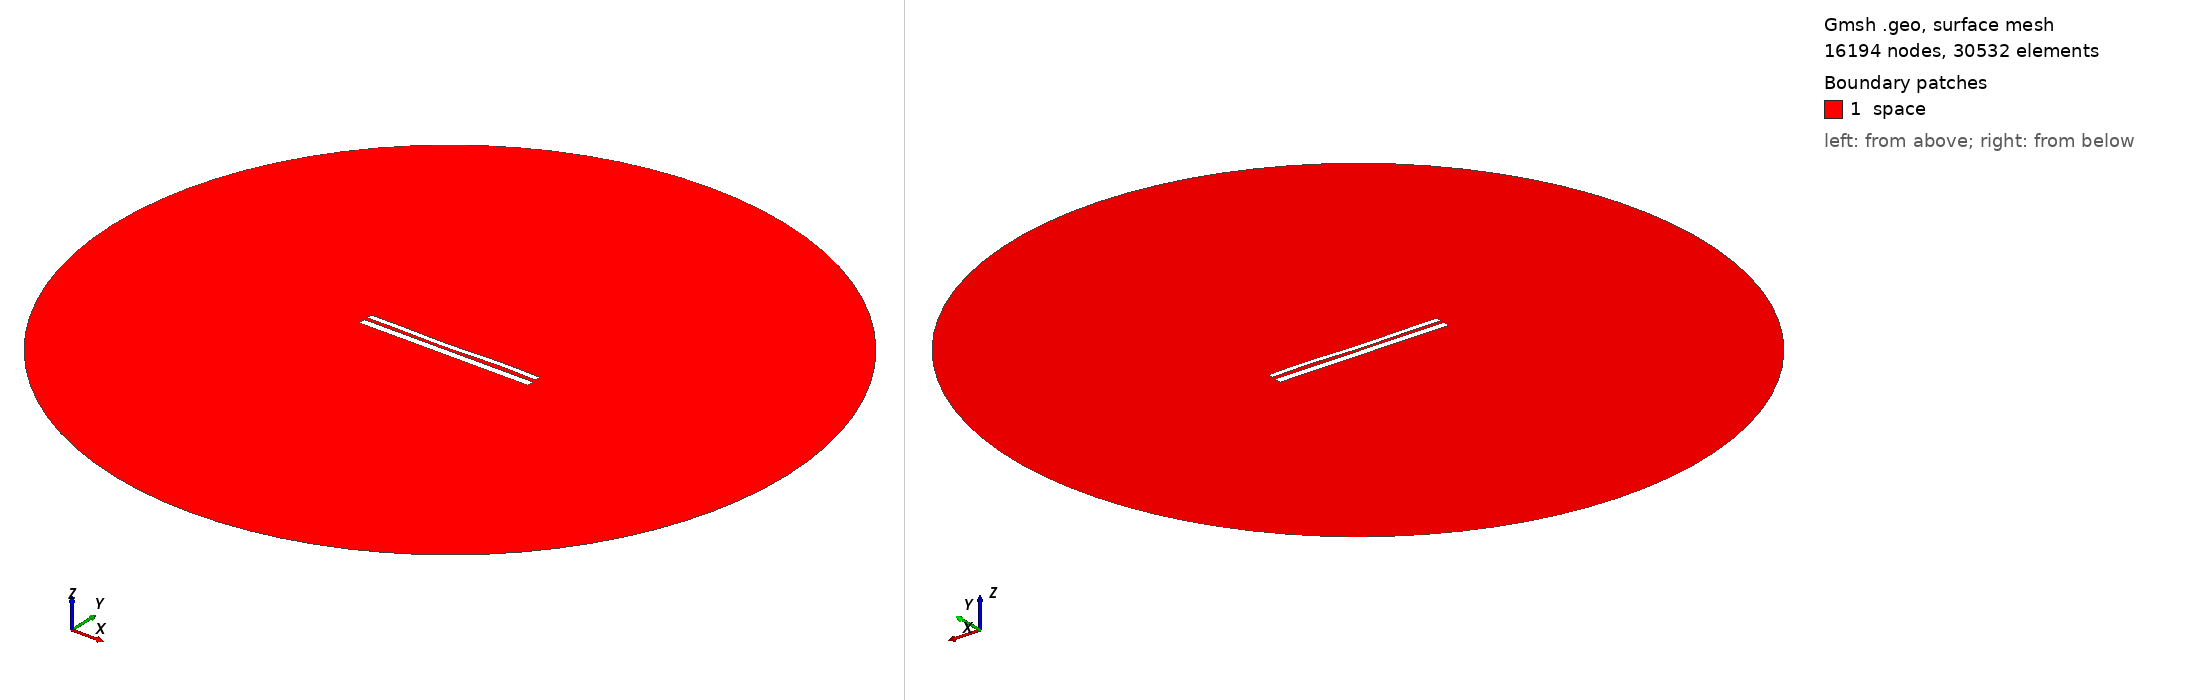

Gmsh geometry script, surface-meshed: 16194 nodes, 30532 surface elements. Boundary patches (legend numbers): 1 space. Left view from above one corner, right view from below the opposite corner. Legend entries are the model's physical surfaces. The drawing asked Gmsh for element sizes between 1% and 20% of the model's largest extent; the script's own settings can give other sizes.

=== 1353.geo (drawn) ===
//---------------------------------------
// Geometry kernel
//---------------------------------------

SetFactory("OpenCASCADE");



//---------------------------------------
// Parameters of the geometry
//---------------------------------------

// Overetch of the upper plate
overetch = 0.375;

// Distance between the plates
distance = 1.75;

// Discretization over the x axis (for the deformation)
nx = 50; 

// Length of the plate
L = 100 - overetch; 

// Number of modes
n = 4; 

// 1st mode coefficient
coeff(1) = 0.15;
beta(1) = 0.596864 * 3.1415926535 / L;

// 2nd mode coefficient
coeff(2) = -0.15;
beta(2) = 1.49418 * 3.1415926535 / L;

// 3rd mode coefficient
coeff(3) = -0.15;
beta(3) = 2.50025 * 3.1415926535 / L;

// 4th mode coefficient
coeff(4) = 0.15;
beta(4) = 3.49999 * 3.1415926535 / L;



//---------------------------------------
// Upper plate (deformed rectangle)
//---------------------------------------

// Coordiantes of the upper plate
xmin = -50;
xmax = 50 - overetch;

// Height of the upper plate
yheight = 4 - 2 * overetch;

// Indexes of the points
UpperID[] = {};
LowerID[] = {};
LeftID[] = {};
RightID[] = {};

// Point index
p = 1;

// Horizontal edges
For i In {1:nx}
    x = xmin + (i-1)*(xmax - xmin)/(nx-1);

    y_bottom = distance / 2 + overetch;
    For j In {1:n}
        C = (Cosh(beta(j)*L) + Cos(beta(j)*L)) / (Sinh(beta(j)*L) + Sin(beta(j)*L));
        y_bottom  = y_bottom + coeff(j) * (Cosh(beta(j)*(x+50)) - Cos(beta(j)*(x+50)) - C * (Sinh(beta(j)*(x+50)) - Sin(beta(j)*(x+50))));
    EndFor

    y_top = y_bottom + yheight;

    Point(p) = {x, y_top, 0, 1.0};
    UpperID[i] = p;
    p = p + 1;

    Point(p) = {x, y_bottom, 0, 1.0};
    LowerID[i] = p;
    p = p + 1;
EndFor

// Create point lists
UpperPts[] = {}; LowerPts[] = {};
For i In {1:nx}
  UpperPts[] += {UpperID[i]};
  LowerPts[] += {LowerID[i]};
EndFor

// Build splines
Spline(1) = {UpperPts[]};
Spline(2) = {LowerPts[]};
Line(3) = {LowerPts[nx-1], UpperPts[nx-1]};
Line(4) = {LowerPts[0], UpperPts[0]};

// Build the plane surface
Curve Loop(1) = {2, 3, -1, -4};
Plane Surface(1) = {1};



//---------------------------------------
// Lower plate (rectangle)
//---------------------------------------

// Vertices
Point(1001) = {-50, -1, 0, 1.0};
Point(1002) = { 50, -1, 0, 1.0};
Point(1003) = { 50,  -5, 0, 1.0};
Point(1004) = {-50,  -5, 0, 1.0};

// Edges
Line(5) = {1001, 1002};
Line(6) = {1002, 1003};
Line(7) = {1003, 1004};
Line(8) = {1004, 1001};

// Plane surface
Line Loop(2) = {5, 6, 7, 8};
Plane Surface(2) = {2}; 



//---------------------------------------
// Outer (fictious) boundary
//---------------------------------------

// Points
Point(1005) = {0, 0, 0};       // Center
Point(1006) = {200, 0, 0};     // Start point
Point(1007) = {0, 200, 0};     // 90 degrees
Point(1008) = {-200, 0, 0};    // 180 degrees
Point(1009) = {0, -200, 0};    // 270 degrees

// Circle arcs (each needs start, center, end)
Circle(9) = {1006, 1005, 1007};
Circle(10) = {1007, 1005, 1008};
Circle(11) = {1008, 1005, 1009};
Circle(12) = {1009, 1005, 1006};

// Plane surface for the entire domain
Curve Loop(3) = {9, 10, 11, 12};
Surface(3) = {3};

// Subtract the plates from the whole domain to obtain the actual domain where we want to solve the equations
BooleanDifference{ Surface{3}; Delete; }{ Surface{1}; Surface{2}; Delete; }




//---------------------------------------
// Transfinite Lines/Curves
//---------------------------------------

// Set the number of points on the boundaries
r = 12;
d = 0.15;

// Plates
Transfinite Curve {1} = 50*r/4 Using Progression 1;
Transfinite Line {2} = 50*r Using Progression 1;
Transfinite Curve {3, 4} = 2*r Using Progression 1+d;
Transfinite Line {5} = 50*r Using Progression 1;
Transfinite Line {7} = 50*r/4 Using Progression 1;
Transfinite Line {6} = 2*r Using Progression 1+d;
Transfinite Line {8} = 2*r Using Progression 1-d;

// Outer boundary
Transfinite Line {9, 10, 11, 12} = 20 Using Progression 1;



//---------------------------------------
// Physical groups
//---------------------------------------                

// Physical curves (boundaries)
Physical Line("force_segment", 10) = {2};
Physical Line("upper_plate", 11) = {1, 3, 4};
Physical Line("lower_plate", 12) = {5, 6, 7, 8};
Physical Line("boundary", 20) = {9, 10, 11, 12};

// Physical Surfaces
Physical Surface("space", 30) = {3};



//---------------------------------------
// 6. Generate the Mesh
//---------------------------------------

// 2D mesh generation
Mesh 2;
